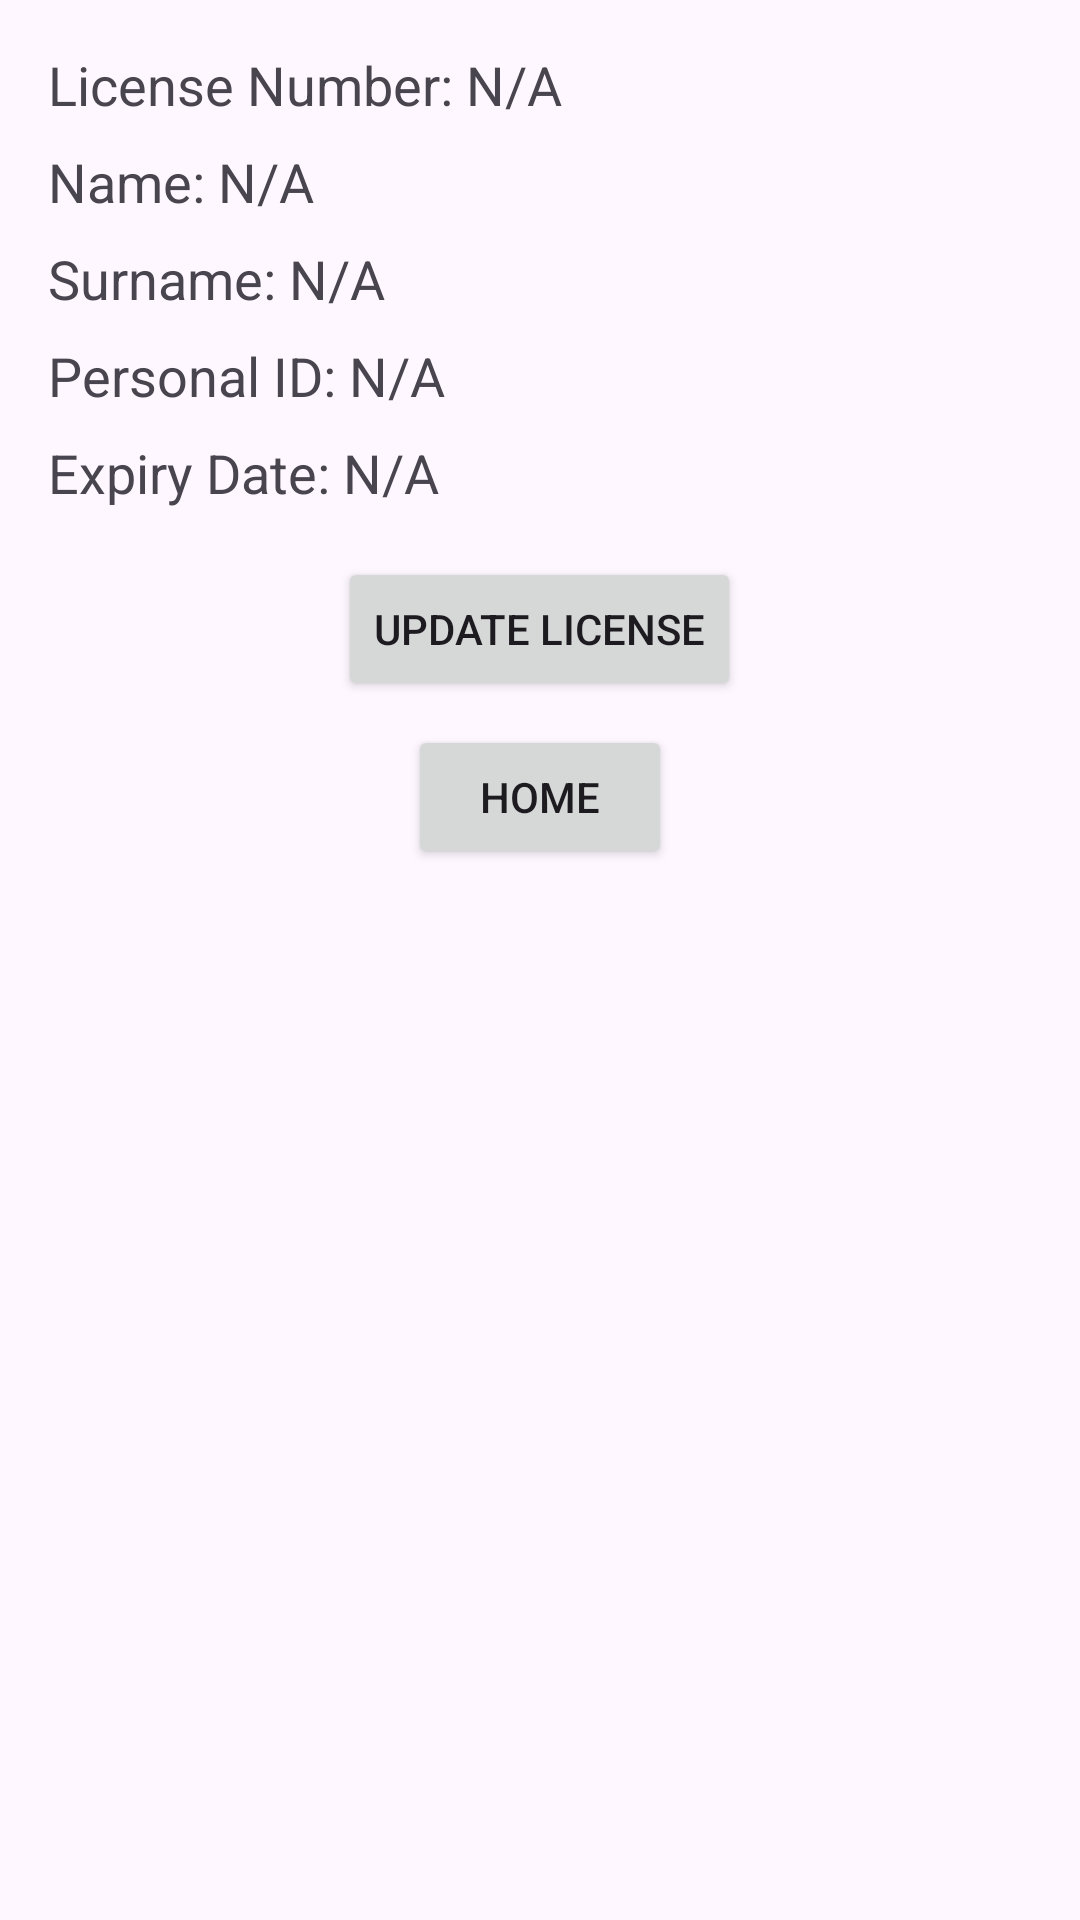

Android layout source for this screen:
<!-- AndroidManifest.xml: application theme Theme.OnlyFish -->
<!-- res/layout/fragment_fishing_license.xml -->
<LinearLayout xmlns:android="http://schemas.android.com/apk/res/android"
    android:layout_width="match_parent"
    android:layout_height="match_parent"
    android:orientation="vertical"
    android:padding="16dp">

    <TextView
        android:id="@+id/license_number_text_view"
        android:layout_width="match_parent"
        android:layout_height="wrap_content"
        android:text="License Number: N/A"
        android:textSize="18sp"
        android:layout_marginBottom="8dp"/>

    <TextView
        android:id="@+id/name_text_view"
        android:layout_width="match_parent"
        android:layout_height="wrap_content"
        android:text="Name: N/A"
        android:textSize="18sp"
        android:layout_marginBottom="8dp"/>

    <TextView
        android:id="@+id/surname_text_view"
        android:layout_width="match_parent"
        android:layout_height="wrap_content"
        android:text="Surname: N/A"
        android:textSize="18sp"
        android:layout_marginBottom="8dp"/>

    <TextView
        android:id="@+id/personal_id_text_view"
        android:layout_width="match_parent"
        android:layout_height="wrap_content"
        android:text="Personal ID: N/A"
        android:textSize="18sp"
        android:layout_marginBottom="8dp"/>

    <TextView
        android:id="@+id/expiry_date_text_view"
        android:layout_width="match_parent"
        android:layout_height="wrap_content"
        android:text="Expiry Date: N/A"
        android:textSize="18sp"
        android:layout_marginBottom="16dp"/>

    <Button
        android:id="@+id/update_license_button"
        android:layout_width="wrap_content"
        android:layout_height="wrap_content"
        android:text="Update License"
        android:layout_gravity="center_horizontal"
        android:layout_marginBottom="8dp"/>

    <Button
        android:id="@+id/home_button"
        android:layout_width="wrap_content"
        android:layout_height="wrap_content"
        android:text="Home"
        android:layout_gravity="center_horizontal"/>

</LinearLayout>
<!-- resources referenced by this layout -->
<resources>
  <style name="Theme.OnlyFish" parent="Base.Theme.OnlyFish" />
  <style name="Base.Theme.OnlyFish" parent="Theme.Material3.DayNight.NoActionBar">
          
          
      </style>
</resources>
